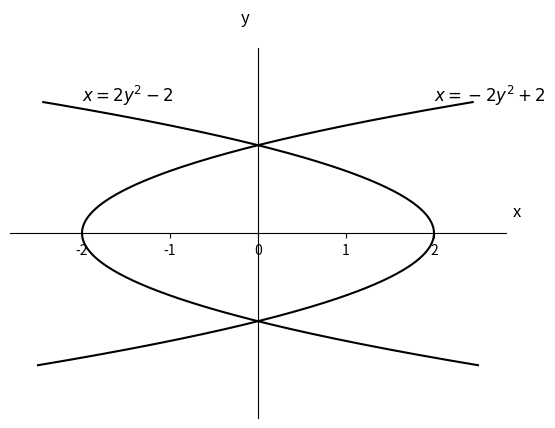

The script that saved this image: (Note: this script raises an exception after producing the figure.)
import matplotlib
matplotlib.use('Agg')
import matplotlib.pyplot as plt
import numpy as np
from math import sqrt

if __name__ == "__main__":
    # draw x = 2*y^2 - 2, x = -2*y^2 + 2
    y = np.arange(-1.5, 1.5, 0.01)
    x1 = 2*y**2 - 2
    x2 = -2*y**2 + 2
    plt.plot(x1, y, 'k')
    plt.plot(x2, y, 'k')


    # Set axis properties
    plt.axis('equal')
    plt.yticks([])
    plt.xticks([])

    ax = plt.gca()
    ax.spines['top'].set_color('none')
    ax.spines['right'].set_color('none')
    ax.spines['left'].set_position(('data', 0))
    ax.spines['bottom'].set_position(('data', 0))

    plt.text(-2, 1.5, '$x = 2y^2 - 2$', fontsize=12)
    plt.text(2, 1.5, '$x = -2y^2 + 2$', fontsize=12)

    # Add arrows for axes
    # ax.annotate('', xy=(2.8, 0), xytext=(-2.8, 0), arrowprops=dict(arrowstyle="->", lw=1.5))
    # ax.annotate('', xy=(0, 2), xytext=(0, -2), arrowprops=dict(arrowstyle="->", lw=1.5))

    # Add axis labels
    plt.text(2.9, 0.2, 'x', fontsize=12)
    plt.text(-0.2, 2.4, 'y', fontsize=12)

    # Set plot range
    plt.xlim(-2.4, 2.4)
    plt.ylim(-2.1, 2.1)
    plt.xticks([-3, -2, -1, 0, 1, 2, 3])

    # Save plot
    plt.savefig('Code/cad.png', transparent=False)
